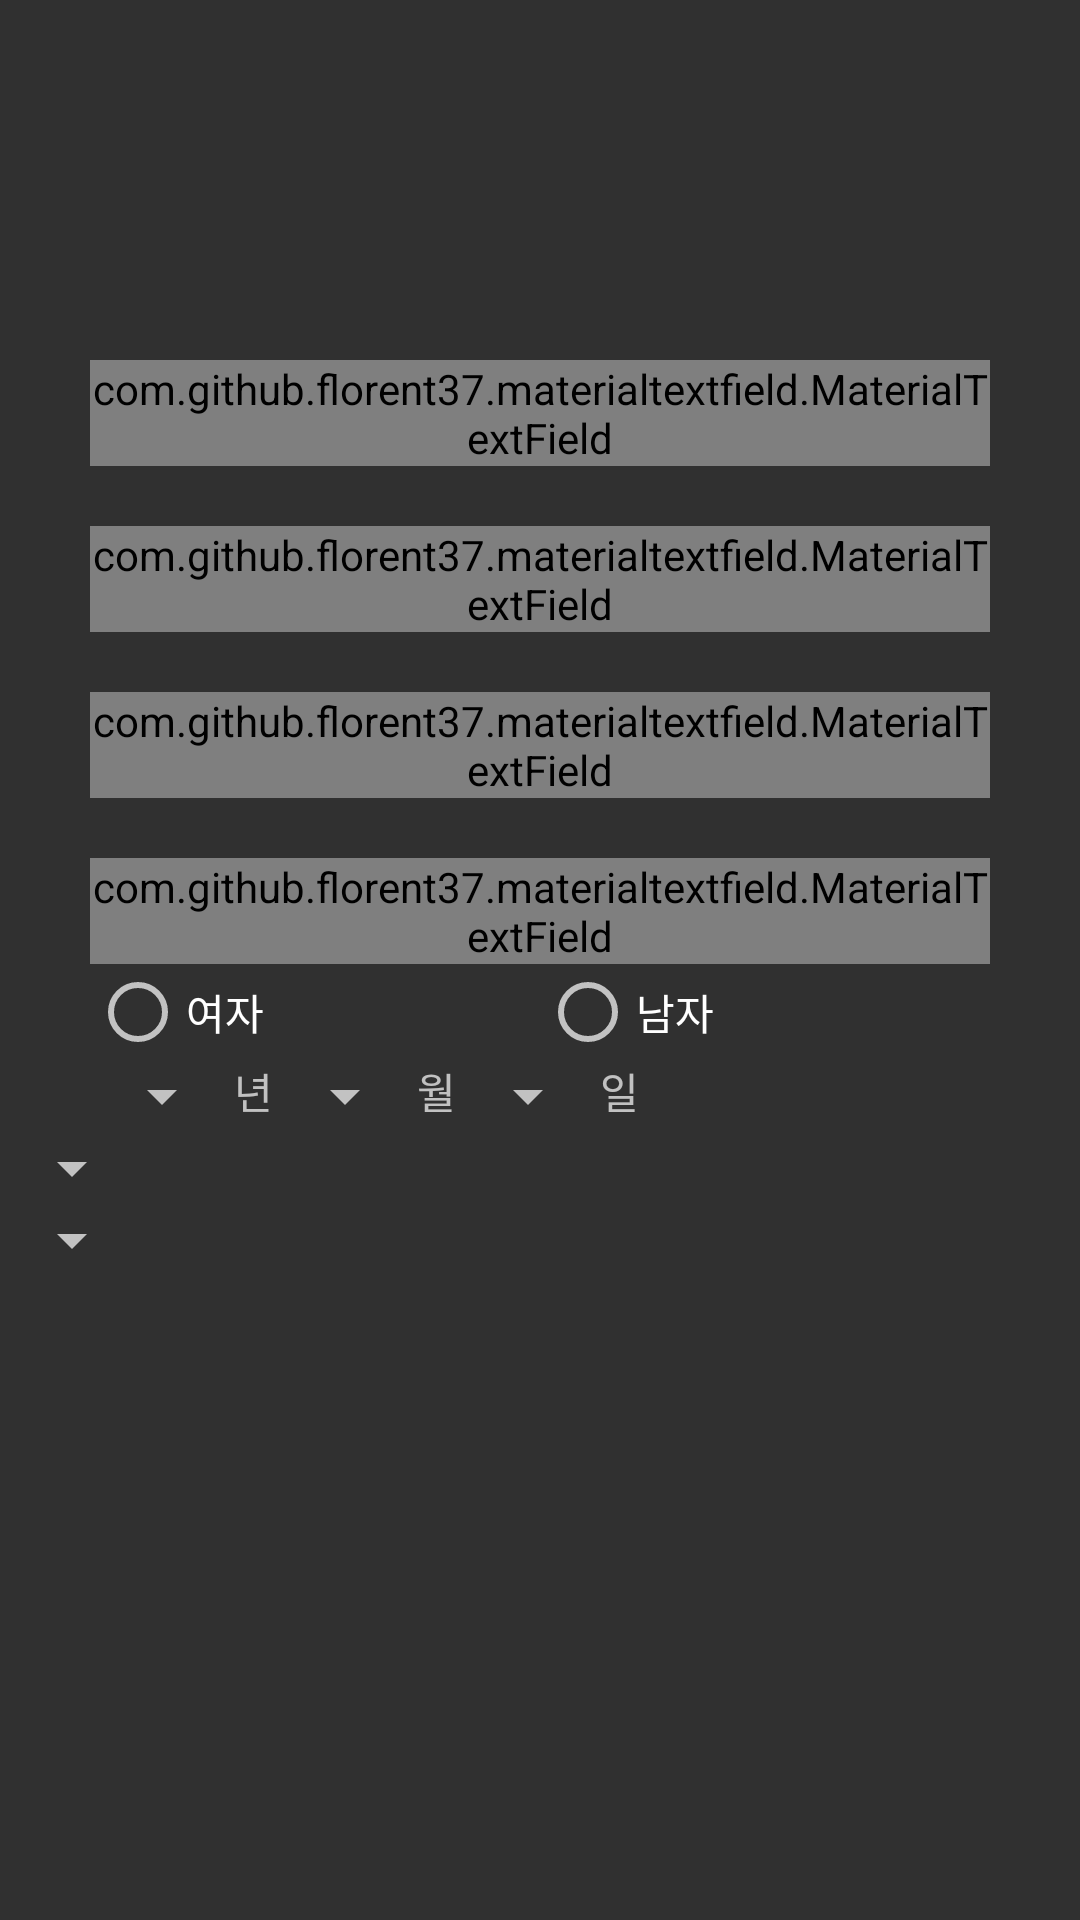

Reconstruct the res/layout file that produces this screen, plus the resources it refers to.
<!-- AndroidManifest.xml: activity theme Theme.AppCompat.NoActionBar -->
<!-- res/layout/activity_nurse_regist.xml -->
<?xml version="1.0" encoding="utf-8"?>
<LinearLayout xmlns:android="http://schemas.android.com/apk/res/android"
    xmlns:app="http://schemas.android.com/apk/res-auto"
    xmlns:tools="http://schemas.android.com/tools"
    android:layout_width="match_parent"
    android:layout_height="match_parent"
    android:orientation="vertical"
    android:theme="@style/Theme.AppCompat.NoActionBar"
    tools:context=".NurseRegistActivity">


    <ImageView
        android:id="@+id/imageView"
        android:layout_width="match_parent"
        android:layout_height="100dp"
        android:contentDescription="@string/rhin_logo"
        app:srcCompat="@drawable/rect_pressed" />

    <com.github.florent37.materialtextfield.MaterialTextField
        android:id="@+id/mtfNurseRegistName"
        android:layout_width="300dp"
        android:layout_height="wrap_content"
        android:layout_gravity="center_horizontal"
        android:layout_marginLeft="4dp"
        android:layout_marginRight="4dp"
        android:layout_marginTop="20dp"
        app:mtf_cardCollapsedHeight="4dp"
        app:mtf_hasFocus="true"
        app:mtf_image="@drawable/ic_black_user"
        app:mtf_openKeyboardOnFocus="true">
        <EditText
            android:id="@+id/edtNurseRegistName"
            android:layout_width="match_parent"
            android:layout_height="wrap_content"
            android:hint="이름"
            android:maxLines="1"
            android:textColor="@android:color/black"
            android:textColorHint="@android:color/white"
            android:textSize="15sp"
            android:inputType="number"/>
    </com.github.florent37.materialtextfield.MaterialTextField>

    <com.github.florent37.materialtextfield.MaterialTextField
        android:id="@+id/mtfNurseRegistEmpNo"
        android:layout_width="300dp"
        android:layout_height="wrap_content"
        android:layout_gravity="center_horizontal"
        android:layout_marginLeft="4dp"
        android:layout_marginRight="4dp"
        android:layout_marginTop="20dp"
        app:mtf_cardCollapsedHeight="4dp"
        app:mtf_hasFocus="true"
        app:mtf_image="@drawable/ic_black_user"
        app:mtf_openKeyboardOnFocus="true"
        >
        <EditText
            android:id="@+id/edtNurseRegistEmpNo"
            android:layout_width="match_parent"
            android:layout_height="wrap_content"
            android:hint="사원번호"
            android:maxLines="1"
            android:textColor="@android:color/black"
            android:textColorHint="@android:color/white"
            android:textSize="15sp"
            android:inputType="number"/>
    </com.github.florent37.materialtextfield.MaterialTextField>

    <com.github.florent37.materialtextfield.MaterialTextField
        android:id="@+id/mtfNurseRegistPassword"
        android:layout_width="300dp"
        android:layout_height="wrap_content"
        android:layout_gravity="center_horizontal"
        android:layout_marginLeft="4dp"
        android:layout_marginRight="4dp"
        android:layout_marginTop="20dp"
        app:mtf_cardCollapsedHeight="4dp"
        app:mtf_hasFocus="true"
        app:mtf_image="@drawable/ic_black_user"
        app:mtf_openKeyboardOnFocus="true"
        >
        <EditText
            android:id="@+id/edtNurseRegistPassword"
            android:layout_width="match_parent"
            android:layout_height="wrap_content"
            android:hint="비밀번호"
            android:maxLines="1"
            android:textColor="@android:color/black"
            android:textColorHint="@android:color/white"
            android:textSize="15sp"
            android:inputType="number"/>
    </com.github.florent37.materialtextfield.MaterialTextField>

    <com.github.florent37.materialtextfield.MaterialTextField
        android:id="@+id/mtfNurseRegistPasswordConfirm"
        android:layout_width="300dp"
        android:layout_height="wrap_content"
        android:layout_gravity="center_horizontal"
        android:layout_marginLeft="4dp"
        android:layout_marginRight="4dp"
        android:layout_marginTop="20dp"
        app:mtf_cardCollapsedHeight="4dp"
        app:mtf_hasFocus="true"
        app:mtf_image="@drawable/ic_black_user"
        app:mtf_openKeyboardOnFocus="true"
        >
        <EditText
            android:id="@+id/edtNurseRegistPasswordConfirm"
            android:layout_width="match_parent"
            android:layout_height="wrap_content"
            android:hint="비밀번호 확인"
            android:maxLines="1"
            android:textColor="@android:color/black"
            android:textColorHint="@android:color/white"
            android:textSize="15sp"
            android:inputType="number"/>
    </com.github.florent37.materialtextfield.MaterialTextField>

    <RadioGroup
        android:layout_width="300dp"
        android:layout_height="wrap_content"
        android:layout_gravity="center_horizontal"
        android:orientation="horizontal">
        <RadioButton
            android:layout_width="match_parent"
            android:layout_height="wrap_content"
            android:layout_weight="1"
            android:text="@string/female"/>
        <RadioButton
            android:layout_width="match_parent"
            android:layout_height="wrap_content"
            android:layout_weight="1"
            android:text="@string/male"/>
    </RadioGroup>
    
    <LinearLayout
        android:layout_width="300dp"
        android:layout_height="wrap_content"
        android:orientation="horizontal"
        android:layout_gravity="center_horizontal">
        <Spinner
            android:id="@+id/spNurseRegistBirthY"
            android:layout_width="wrap_content"
            android:layout_height="wrap_content"
            ></Spinner>
        <TextView
            android:layout_width="wrap_content"
            android:layout_height="wrap_content"
            android:text="년"/>
        <Spinner
            android:id="@+id/spNurseRegistBirthM"
            android:layout_width="wrap_content"
            android:layout_height="wrap_content"></Spinner>
        <TextView
            android:layout_width="wrap_content"
            android:layout_height="wrap_content"
            android:text="월"/>
        <Spinner
            android:id="@+id/spNurseRegistBirthD"
            android:layout_width="wrap_content"
            android:layout_height="wrap_content"></Spinner>
        <TextView
            android:layout_width="wrap_content"
            android:layout_height="wrap_content"
            android:text="일"/>
    </LinearLayout>
    
    <Spinner
        android:id="@+id/spDepartment"
        android:layout_width="wrap_content"
        android:layout_height="wrap_content"
        android:contentDescription="부서 정보 선택"></Spinner>
    <Spinner
        android:id="@+id/spPosition"
        android:layout_width="wrap_content"
        android:layout_height="wrap_content"
        android:contentDescription="직급정보 입력">

    </Spinner>
</LinearLayout>
<!-- resources referenced by this layout -->
<resources>
  <!-- drawable ic_black_user: png bitmap (drawable, 8912 bytes) -->
  <string name="female">여자</string>
  <string name="male">남자</string>
  <string name="rhin_logo">rhin_logo</string>
</resources>
